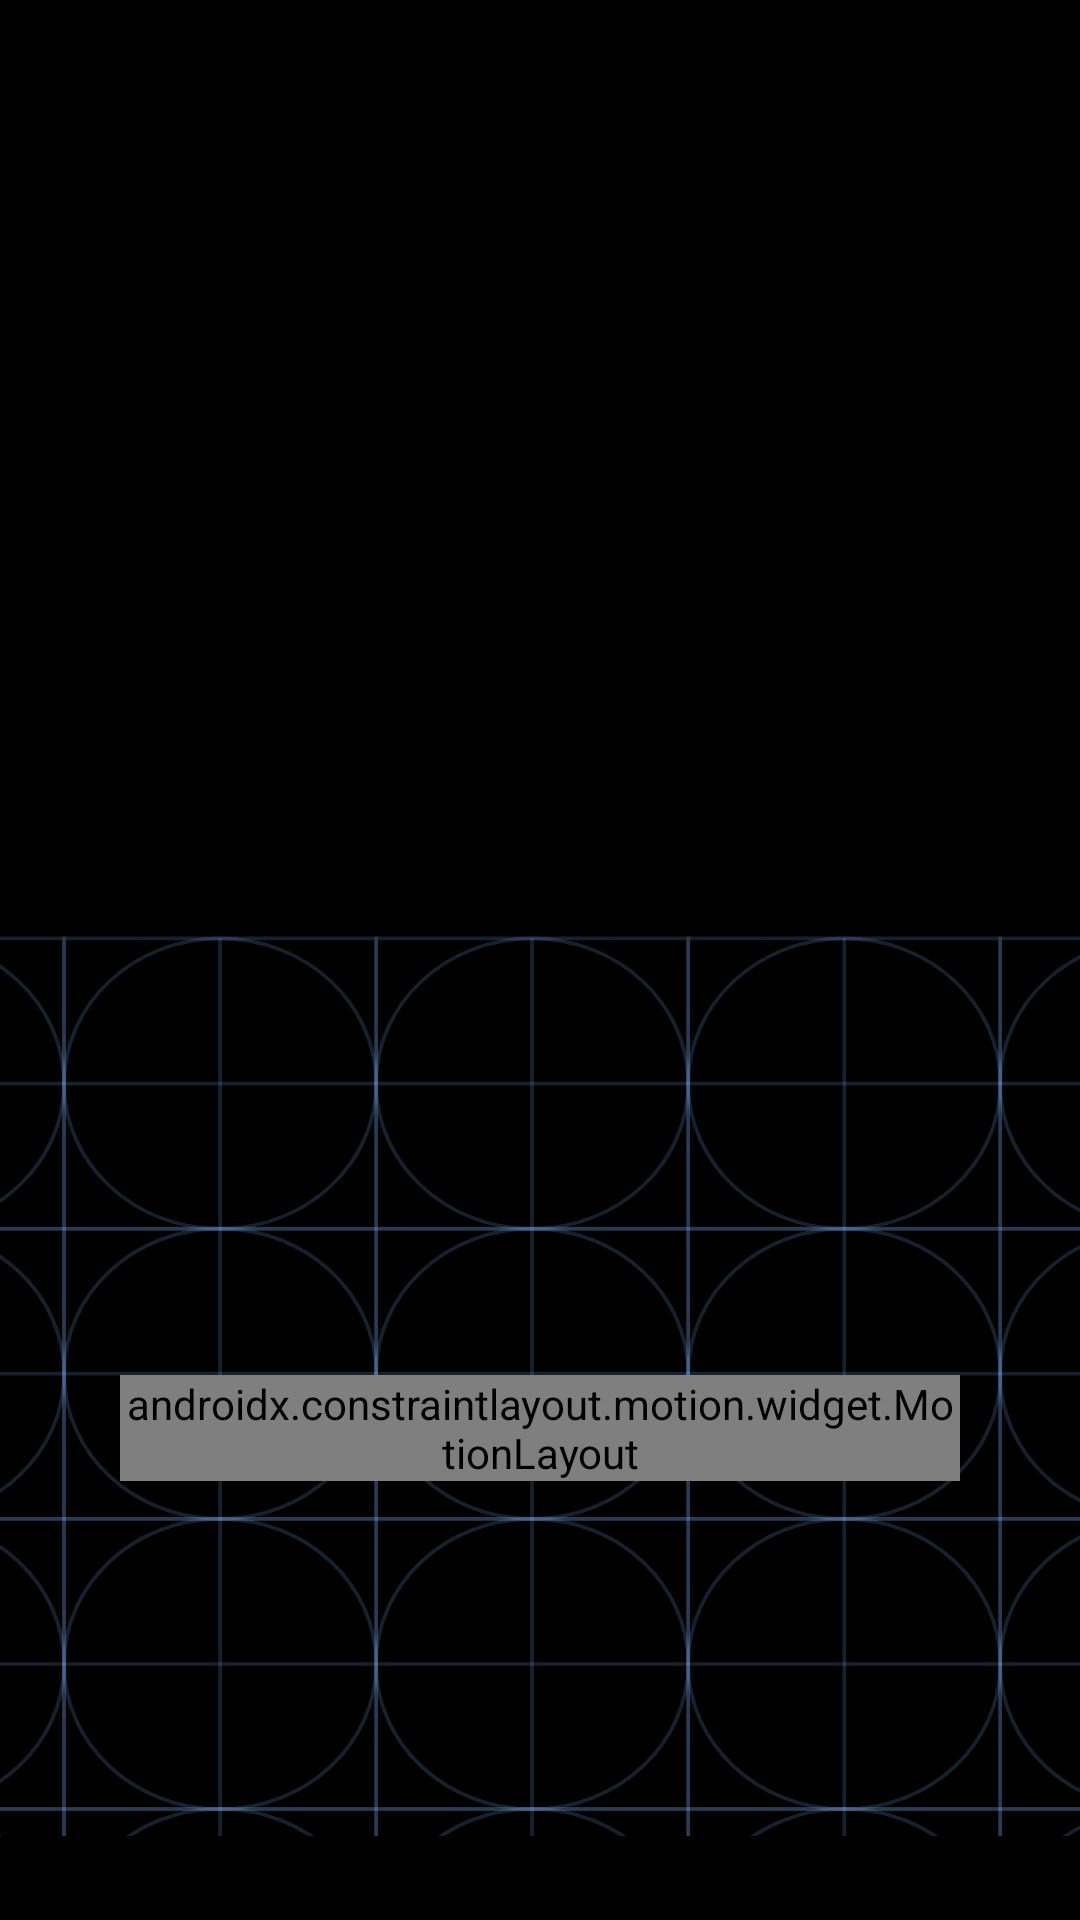

The Android layout XML behind this screen, and the referenced resources:
<!-- AndroidManifest.xml: application theme Theme.Medium_challenge -->
<!-- res/layout/activity_splash_screen.xml -->
<?xml version="1.0" encoding="utf-8"?>
<androidx.constraintlayout.motion.widget.MotionLayout xmlns:android="http://schemas.android.com/apk/res/android"
    xmlns:app="http://schemas.android.com/apk/res-auto"
    xmlns:tools="http://schemas.android.com/tools"
    android:layout_width="match_parent"
    android:layout_height="match_parent"
    android:background="@color/black"
    app:layoutDescription="@xml/activity_splash_screen_scene"
    tools:context=".Data.SplashScreen">

    <ImageView
        android:id="@+id/imageView3"
        android:layout_width="wrap_content"
        android:layout_height="wrap_content"
        android:rotation="20"
        app:layout_constraintBottom_toTopOf="@+id/view"
        app:layout_constraintEnd_toEndOf="parent"
        app:layout_constraintStart_toStartOf="parent"
        app:layout_constraintTop_toTopOf="parent"
        app:layout_constraintVertical_bias="0.502"
        app:srcCompat="@drawable/isolated" />

    <ImageView
        android:id="@+id/imageView4"
        android:layout_width="wrap_content"
        android:layout_height="wrap_content"
        android:rotation="-20"
        app:layout_constraintBottom_toTopOf="@+id/view"
        app:layout_constraintEnd_toEndOf="parent"
        app:layout_constraintStart_toStartOf="parent"
        app:layout_constraintTop_toTopOf="parent"
        app:srcCompat="@drawable/hoddie3_1" />

    <ImageView
        android:id="@+id/imageView5"
        android:layout_width="wrap_content"
        android:layout_height="wrap_content"
        android:rotation="20"
        app:layout_constraintBottom_toBottomOf="@+id/imageView3"
        app:layout_constraintEnd_toEndOf="parent"
        app:layout_constraintStart_toStartOf="parent"
        app:layout_constraintTop_toTopOf="parent"
        app:srcCompat="@drawable/sticker_11" />

    <View
        android:id="@+id/view"
        android:layout_width="match_parent"
        android:layout_height="300dp"
        android:background="@drawable/layer_1__1_"
        app:layout_constraintBottom_toBottomOf="parent"
        app:layout_constraintEnd_toEndOf="parent"
        app:layout_constraintStart_toStartOf="parent" />

    <androidx.constraintlayout.motion.widget.MotionLayout
        android:id="@+id/constraintLayout"
        android:layout_width="match_parent"
        android:layout_height="wrap_content"
        android:layout_marginHorizontal="40dp"
        android:background="@color/dark_gray"
        app:layoutDescription="@xml/activity_splash_screen_xml_constraintlayout_scene"
        app:layout_constraintBottom_toBottomOf="parent"
        app:layout_constraintEnd_toEndOf="parent"
        app:layout_constraintStart_toStartOf="parent"
        app:layout_constraintTop_toTopOf="@+id/view">

        <TextView
            android:id="@+id/textView5"
            android:layout_width="wrap_content"
            android:layout_height="wrap_content"
            android:layout_marginStart="20dp"
            android:layout_marginTop="30dp"
            android:fontFamily="@font/productsans"
            android:text="@string/get"
            android:textColor="@color/white"
            android:textSize="22sp"
            app:layout_constraintStart_toStartOf="parent"
            app:layout_constraintTop_toTopOf="parent" />

        <ImageView
            android:id="@+id/imageView2"
            android:layout_width="wrap_content"
            android:layout_height="wrap_content"
            android:layout_marginHorizontal="5dp"
            android:layout_marginTop="30dp"
            app:layout_constraintStart_toEndOf="@+id/textView5"
            app:layout_constraintTop_toTopOf="parent"
            app:srcCompat="@drawable/vector"
            app:tint="@color/blue" />

        <TextView
            android:id="@+id/textView7"
            android:layout_width="wrap_content"
            android:layout_height="wrap_content"
            android:layout_marginTop="30dp"
            android:fontFamily="@font/productsans"
            android:text="@string/fromour"
            android:textColor="@color/white"
            android:textSize="22sp"
            app:layout_constraintStart_toEndOf="@+id/imageView2"
            app:layout_constraintTop_toTopOf="parent" />

        <TextView
            android:id="@+id/textView6"
            android:layout_width="0dp"
            android:layout_height="wrap_content"
            android:layout_marginStart="20dp"
            android:layout_marginTop="5dp"
            android:layout_marginEnd="20dp"
            android:fontFamily="@font/productsans"
            android:lineSpacingExtra="5dp"
            android:lines="2"
            android:text="@string/para"
            android:textColor="@color/white"
            android:textSize="22sp"

            app:layout_constraintEnd_toEndOf="parent"
            app:layout_constraintStart_toStartOf="parent"
            app:layout_constraintTop_toBottomOf="@+id/imageView2" />

        <LinearLayout
            android:id="@+id/start_btn"
            android:layout_width="wrap_content"
            android:layout_height="wrap_content"
            android:layout_margin="20dp"
            android:background="@color/blue"
            android:orientation="vertical"
            app:layout_constraintBottom_toBottomOf="parent"
            app:layout_constraintEnd_toEndOf="parent"
            app:layout_constraintStart_toStartOf="parent"
            app:layout_constraintTop_toBottomOf="@+id/textView6">

            <TextView

                android:layout_width="wrap_content"
                android:layout_height="wrap_content"
                android:layout_gravity="center"
                android:layout_marginHorizontal="50dp"
                android:layout_marginVertical="10dp"
                android:fontFamily="@font/productsans"
                android:text="@string/getnow"
                android:textColor="@color/black"
                android:textSize="15sp"

                />
        </LinearLayout>
    </androidx.constraintlayout.motion.widget.MotionLayout>

</androidx.constraintlayout.motion.widget.MotionLayout>
<!-- resources referenced by this layout -->
<resources>
  <color name="black">#FF000000</color>
  <color name="blue">#2B82FB</color>
  <color name="dark_gray">#0F0F0F</color>
  <color name="white">#FFFFFFFF</color>
  <!-- drawable hoddie3_1: png bitmap (drawable, 41879 bytes) -->
  <!-- drawable isolated: png bitmap (drawable, 41275 bytes) -->
  <!-- drawable layer_1__1_: vector/xml drawable (drawable, 18387 chars, omitted) -->
  <!-- drawable sticker_11: png bitmap (drawable, 6169 bytes) -->
  <!-- drawable vector: vector/xml drawable (drawable, 2410 chars, omitted) -->
  <string name="fromour">" from our"</string>
  <string name="get">Get</string>
  <string name="getnow">Get Now</string>
  <string name="para">"Amazing Store,Don'y miss the New offers "</string>
  <style name="Theme.Medium_challenge" parent="Base.Theme.Medium_challenge" />
  <style name="Base.Theme.Medium_challenge" parent="Theme.Material3.Dark.NoActionBar">
          
          
      </style>
</resources>
